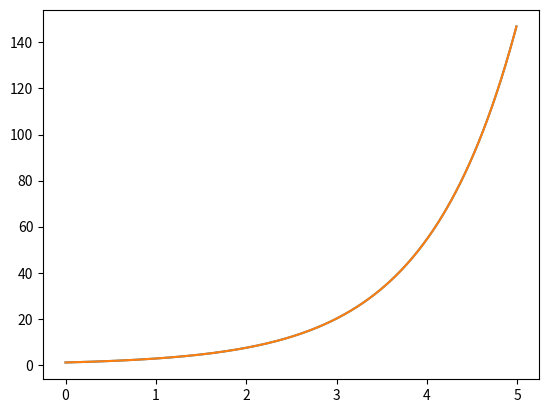
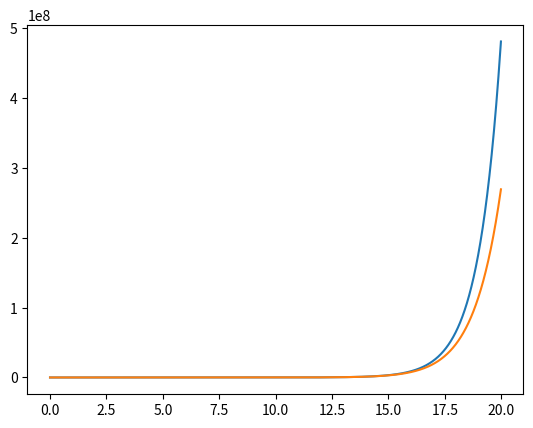

These figures' Python source, in order:
import math
import numpy as np
import matplotlib.pyplot as plt

iterations = 20

def my_exp(x: float) -> float:
    """Вычисление экспоненты при помощи частичного суммирования ряда Тейлора"""
    x_pow: float = x
    multiplier: float = 1
    partial_sum: float = 1+x
    for n in range(1, iterations):
        x_pow *= x
        multiplier *= 1 / (n+1)
        partial_sum += x_pow * multiplier
    
    return partial_sum

def div_array(args: np.ndarray, n: float) -> np.ndarray:
    return [a/100 for a in args]

print("Библиотечная экспонента:      ", math.e**2.5)
print("Экспонента через ряд тейлора: ", my_exp(2.5))

plt.figure(1) # графики библиотечной и моей экспоненты приблизительно совпадают на промежутке от 0 до 5
arguments_1: np.ndarray = div_array(np.r_[0:500:1], 100) # MyPy попросил записать шаг с помощью int, поэтому берём все элементы в 100 раз больше, затем делим их на 100 и получаем массив, который хотели. MyPy доволен :)
plt.plot(arguments_1, [math.e**a for a in arguments_1])
plt.plot(arguments_1, [my_exp(a) for a in arguments_1])

plt.figure(2) #  на промежутке от 0 до 20 уже видно, что графики библиотечной и моей экспоненты расходятся
arguments_2: np.ndarray = div_array(np.r_[0:2000:1], 100) # аналогично со строчкой 26
plt.plot(arguments_2, [math.e**a for a in arguments_2])
plt.plot(arguments_2, [my_exp(a) for a in arguments_2])

plt.show()
